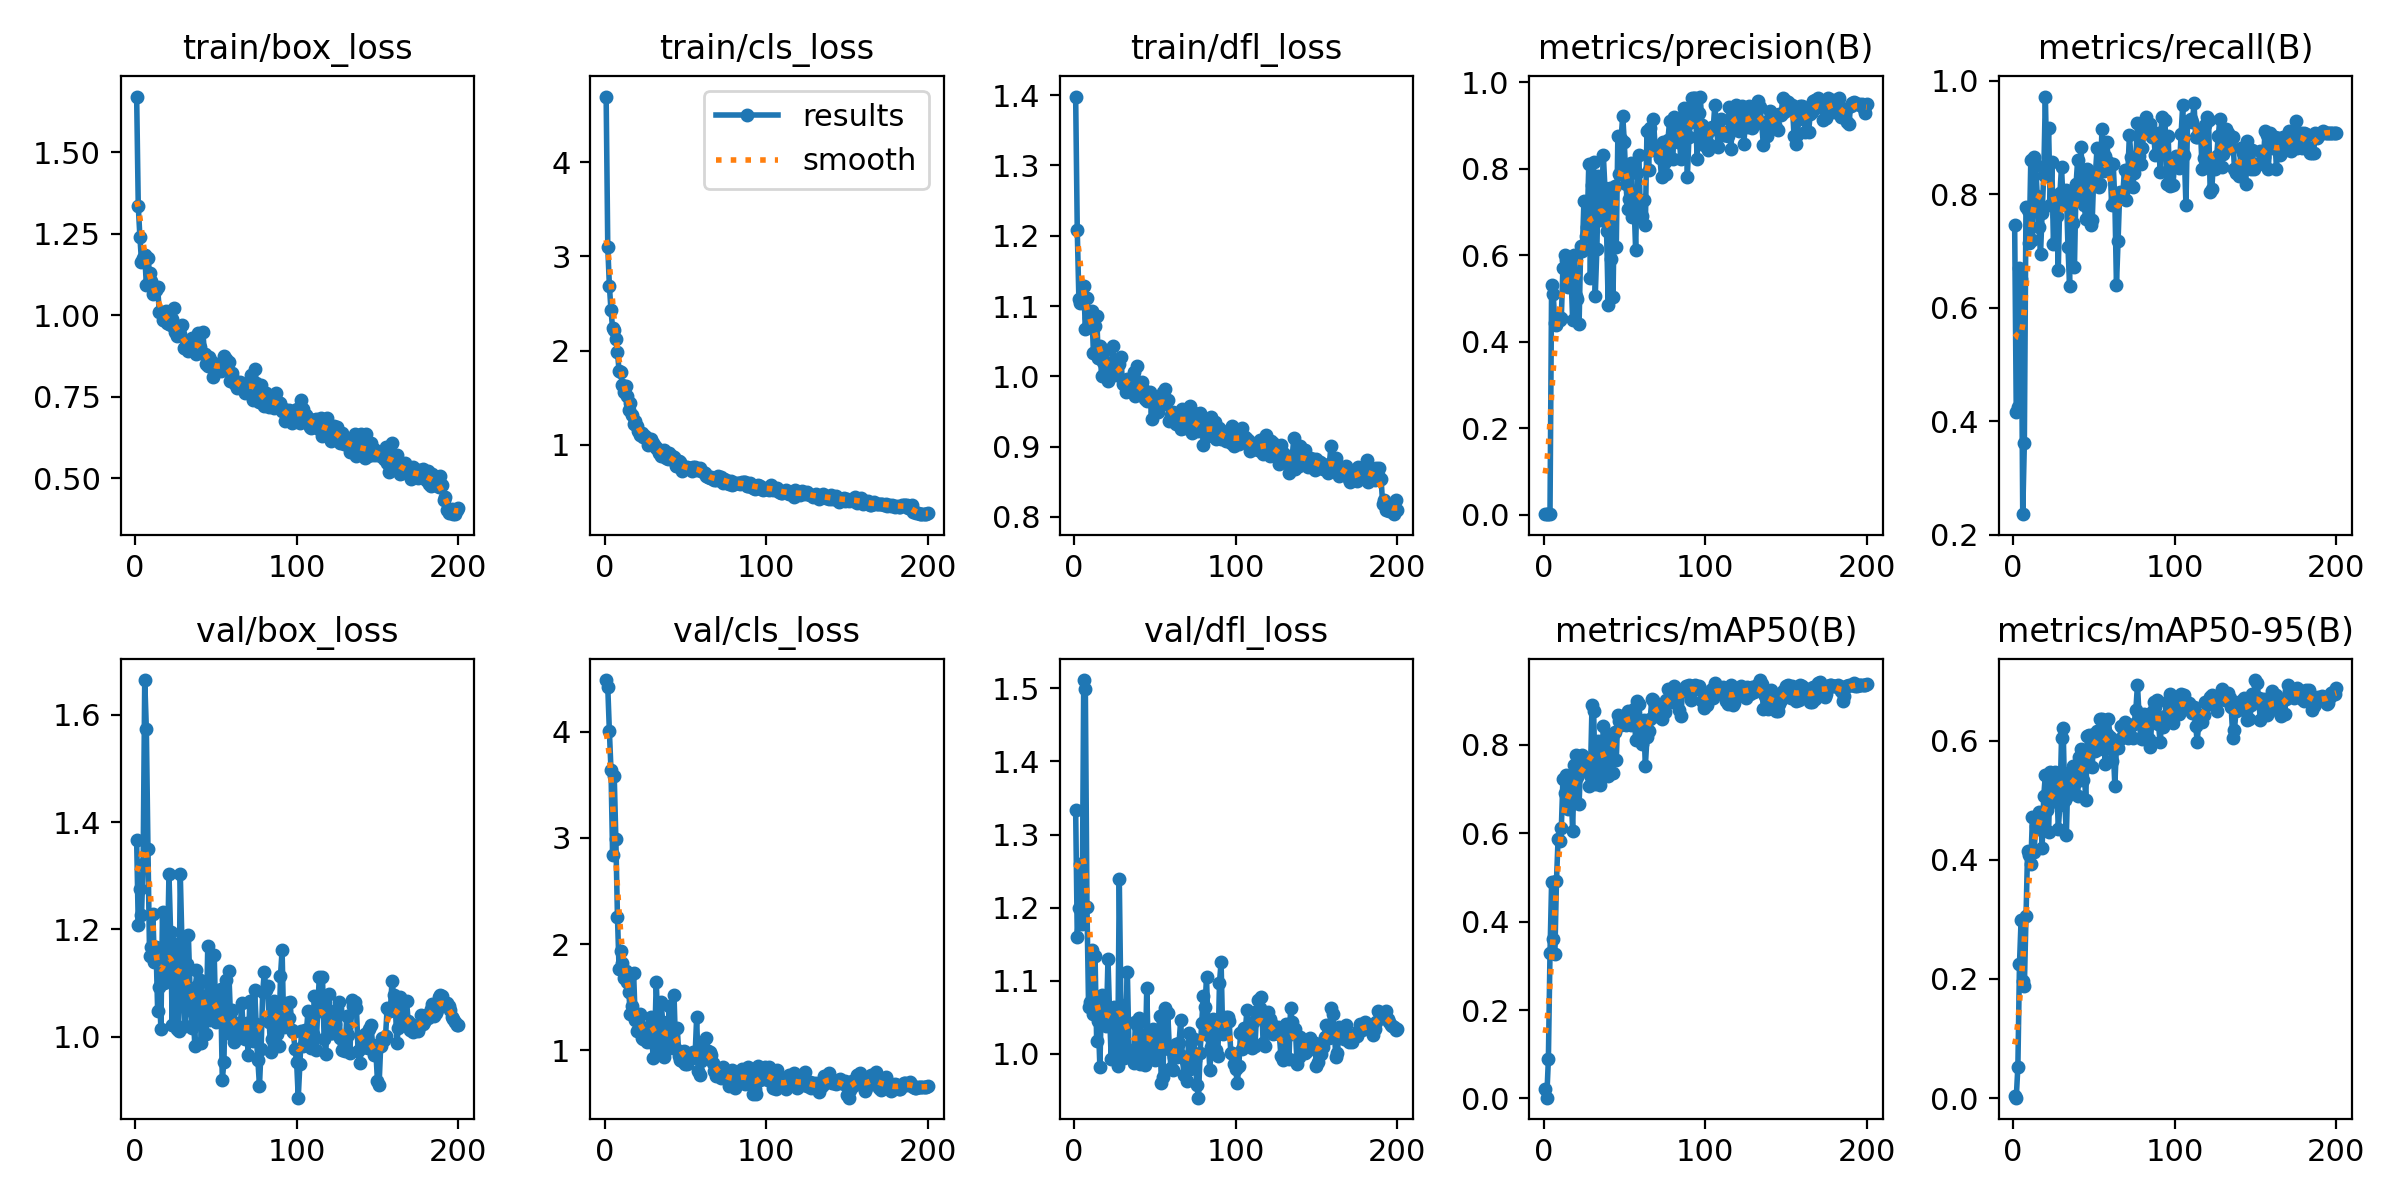

The file beside this chart, header and first rows:
epoch, train/box_loss, train/cls_loss, train/dfl_loss, metrics/precision(B), metrics/recall(B), metrics/mAP50(B), metrics/mAP50-95(B), val/box_loss, val/cls_loss, val/dfl_loss, lr/pg0, lr/pg1, lr/pg2
1, 1.671, 4.7, 1.398, 0.00254, 0.746, 0.02111, 0.0033, 1.366, 4.488, 1.334, 0.0002834, 0.0002834, 0.0002834
2, 1.336, 3.103, 1.208, 0.00136, 0.4167, 0.00168, 0.00086, 1.208, 4.422, 1.16, 0.0005806, 0.0005806, 0.0005806
3, 1.242, 2.687, 1.109, 0.0014, 0.4246, 0.08878, 0.05313, 1.276, 4.006, 1.199, 0.0008748, 0.0008748, 0.0008748
4, 1.165, 2.429, 1.104, 0.00223, 0.6706, 0.3286, 0.2259, 1.227, 3.641, 1.259, 0.001166, 0.001166, 0.001166
5, 1.175, 2.235, 1.107, 0.5321, 0.6508, 0.4891, 0.2998, 1.322, 2.839, 1.178, 0.001454, 0.001454, 0.001454
6, 1.185, 2.219, 1.128, 0.5093, 0.2365, 0.3599, 0.1967, 1.664, 3.585, 1.511, 0.001626, 0.001626, 0.001626
7, 1.094, 2.118, 1.068, 0.4437, 0.3611, 0.3269, 0.1881, 1.573, 2.987, 1.499, 0.001618, 0.001618, 0.001618
8, 1.176, 1.981, 1.111, 0.4391, 0.7769, 0.4914, 0.3051, 1.351, 2.256, 1.201, 0.001609, 0.001609, 0.001609
9, 1.13, 1.783, 1.083, 0.4606, 0.7725, 0.5877, 0.415, 1.15, 1.766, 1.064, 0.001601, 0.001601, 0.001601
10, 1.106, 1.772, 1.078, 0.4493, 0.7143, 0.5833, 0.4076, 1.168, 1.937, 1.071, 0.001593, 0.001593, 0.001593
11, 1.067, 1.637, 1.093, 0.4556, 0.86, 0.6109, 0.3924, 1.228, 1.826, 1.142, 0.001584, 0.001584, 0.001584
12, 1.07, 1.559, 1.033, 0.571, 0.7187, 0.7225, 0.4716, 1.14, 1.683, 1.055, 0.001576, 0.001576, 0.001576
13, 1.079, 1.62, 1.071, 0.6005, 0.8651, 0.6912, 0.413, 1.167, 1.745, 1.134, 0.001568, 0.001568, 0.001568
14, 1.086, 1.512, 1.086, 0.5899, 0.8518, 0.7323, 0.4572, 1.048, 1.645, 1.018, 0.00156, 0.00156, 0.00156
15, 1.011, 1.367, 1.026, 0.5267, 0.7976, 0.6559, 0.4511, 1.094, 1.546, 1.046, 0.001551, 0.001551, 0.001551
16, 1.009, 1.439, 1.043, 0.5707, 0.7421, 0.6713, 0.4806, 1.015, 1.338, 0.9816, 0.001543, 0.001543, 0.001543
17, 0.9863, 1.319, 1.001, 0.5577, 0.6944, 0.7076, 0.478, 1.232, 1.415, 1.08, 0.001535, 0.001535, 0.001535
18, 0.9867, 1.215, 1.021, 0.4506, 0.7669, 0.6054, 0.4198, 1.1, 1.725, 1.048, 0.001527, 0.001527, 0.001527
19, 1.015, 1.25, 1.038, 0.5998, 0.8333, 0.7541, 0.5066, 1.117, 1.287, 1.056, 0.001519, 0.001519, 0.001519
20, 0.9766, 1.194, 1.021, 0.5051, 0.9722, 0.7777, 0.5427, 1.143, 1.184, 1.039, 0.00151, 0.00151, 0.00151
21, 0.9747, 1.146, 0.9936, 0.4986, 0.832, 0.7265, 0.4832, 1.303, 1.268, 1.13, 0.001502, 0.001502, 0.001502
22, 0.9718, 1.101, 1.013, 0.441, 0.9167, 0.6661, 0.4465, 1.195, 1.341, 1.055, 0.001494, 0.001494, 0.001494
23, 0.9891, 1.125, 1.006, 0.6208, 0.7806, 0.7676, 0.5474, 1.023, 1.112, 0.9933, 0.001486, 0.001486, 0.001486
24, 1.022, 1.082, 1.042, 0.6104, 0.8571, 0.7784, 0.503, 1.146, 1.108, 1.035, 0.001477, 0.001477, 0.001477
25, 0.9503, 1.089, 1.014, 0.7258, 0.7124, 0.7552, 0.4992, 1.173, 1.206, 1.064, 0.001469, 0.001469, 0.001469
26, 0.9361, 1.074, 1.001, 0.6444, 0.7832, 0.743, 0.5467, 1.016, 1.079, 1.016, 0.001461, 0.001461, 0.001461
27, 0.9561, 1, 1.02, 0.6654, 0.7619, 0.7474, 0.5348, 1.011, 1.12, 0.9829, 0.001453, 0.001453, 0.001453
28, 0.9418, 1.027, 1.018, 0.8103, 0.667, 0.7079, 0.4515, 1.303, 1.226, 1.24, 0.001444, 0.001444, 0.001444
29, 0.9694, 1.058, 1.027, 0.548, 0.8015, 0.7324, 0.4925, 1.179, 1.315, 1.067, 0.001436, 0.001436, 0.001436
30, 0.8994, 1.012, 0.9891, 0.7632, 0.8485, 0.8893, 0.6036, 1.078, 0.9242, 1.007, 0.001428, 0.001428, 0.001428
31, 0.8995, 0.982, 0.9925, 0.816, 0.7834, 0.8766, 0.6217, 1.02, 1.05, 0.9945, 0.001419, 0.001419, 0.001419
32, 0.9147, 0.9593, 0.9779, 0.5061, 0.797, 0.7112, 0.4999, 1.136, 1.645, 1.042, 0.001411, 0.001411, 0.001411
33, 0.8907, 0.954, 0.9966, 0.6143, 0.808, 0.7445, 0.4412, 1.19, 1.25, 1.112, 0.001403, 0.001403, 0.001403
34, 0.8987, 0.9093, 0.9813, 0.7839, 0.7064, 0.8087, 0.5456, 1.091, 1.025, 1.005, 0.001395, 0.001395, 0.001395
35, 0.9321, 0.8816, 0.9799, 0.6817, 0.6389, 0.7102, 0.5236, 1.017, 1.458, 1.002, 0.001386, 0.001386, 0.001386
36, 0.8931, 0.879, 0.9805, 0.7268, 0.8061, 0.7517, 0.5102, 1.047, 1.266, 1, 0.001378, 0.001378, 0.001378
37, 0.931, 0.9402, 1.006, 0.8321, 0.7486, 0.8439, 0.5566, 0.9826, 0.9386, 0.9879, 0.00137, 0.00137, 0.00137
38, 0.8829, 0.8594, 0.9715, 0.7552, 0.672, 0.7991, 0.5346, 1.125, 0.9981, 1.043, 0.001362, 0.001362, 0.001362
39, 0.9475, 0.8503, 1.015, 0.6567, 0.8175, 0.7825, 0.5313, 1.097, 1.041, 1.039, 0.001353, 0.001353, 0.001353
40, 0.9043, 0.9067, 0.9795, 0.4861, 0.8611, 0.7289, 0.5068, 1.105, 1.419, 1.049, 0.001345, 0.001345, 0.001345
41, 0.8835, 0.8429, 0.9804, 0.7565, 0.7923, 0.7882, 0.5729, 0.989, 1.047, 0.9854, 0.001337, 0.001337, 0.001337
42, 0.9477, 0.8833, 0.9915, 0.5919, 0.8837, 0.8218, 0.5858, 1.076, 1.107, 1.026, 0.001329, 0.001329, 0.001329
43, 0.8811, 0.8679, 0.9802, 0.5027, 0.8305, 0.7368, 0.5339, 1.06, 1.518, 1.017, 0.00132, 0.00132, 0.00132
44, 0.851, 0.7733, 0.9672, 0.7596, 0.7817, 0.8292, 0.5534, 1.006, 1.014, 0.985, 0.001312, 0.001312, 0.001312
45, 0.845, 0.771, 0.9655, 0.618, 0.756, 0.7663, 0.4999, 1.169, 1.208, 1.09, 0.001304, 0.001304, 0.001304
46, 0.8725, 0.821, 0.9758, 0.8765, 0.8452, 0.8668, 0.6072, 1.031, 0.9483, 0.9977, 0.001296, 0.001296, 0.001296
47, 0.8616, 0.8177, 0.9776, 0.7881, 0.8287, 0.8541, 0.6089, 1.072, 0.9117, 1.023, 0.001287, 0.001287, 0.001287
48, 0.8097, 0.7209, 0.9386, 0.8689, 0.7464, 0.8441, 0.6023, 1.038, 0.8997, 1.021, 0.001279, 0.001279, 0.001279
49, 0.8472, 0.7563, 0.9655, 0.9229, 0.754, 0.8588, 0.5558, 1.152, 0.9928, 1.034, 0.001271, 0.001271, 0.001271
50, 0.848, 0.7578, 0.9495, 0.8609, 0.8361, 0.8661, 0.6106, 1.027, 0.8666, 0.9921, 0.001263, 0.001263, 0.001263
51, 0.851, 0.761, 0.9599, 0.7652, 0.8373, 0.845, 0.5825, 1.058, 0.8733, 0.9999, 0.001254, 0.001254, 0.001254
52, 0.8332, 0.7471, 0.9497, 0.7073, 0.881, 0.8762, 0.6166, 1.038, 0.9356, 1.016, 0.001246, 0.001246, 0.001246
53, 0.8304, 0.7466, 0.9669, 0.7291, 0.8127, 0.8525, 0.5864, 1.088, 0.968, 1.052, 0.001238, 0.001238, 0.001238
54, 0.8406, 0.7139, 0.9598, 0.8128, 0.8175, 0.8444, 0.6368, 0.92, 0.9275, 0.9602, 0.00123, 0.00123, 0.00123
55, 0.8742, 0.7601, 0.9781, 0.6876, 0.9143, 0.8692, 0.6362, 0.9531, 0.9843, 0.9676, 0.001221, 0.001221, 0.001221
56, 0.8649, 0.7625, 0.9818, 0.7219, 0.8403, 0.8816, 0.6099, 1.106, 0.9355, 1.062, 0.001213, 0.001213, 0.001213
57, 0.8503, 0.7341, 0.965, 0.6117, 0.8679, 0.8121, 0.5616, 1.008, 1.31, 1.008, 0.001205, 0.001205, 0.001205
58, 0.8567, 0.7413, 0.966, 0.7897, 0.893, 0.9, 0.6107, 1.123, 0.8033, 1.056, 0.001197, 0.001197, 0.001197
59, 0.7976, 0.746, 0.9361, 0.831, 0.8565, 0.8919, 0.6354, 1.043, 0.7709, 1.007, 0.001188, 0.001188, 0.001188
60, 0.8239, 0.7214, 0.9455, 0.6864, 0.8532, 0.8481, 0.6062, 1.05, 0.9017, 0.9811, 0.00118, 0.00118, 0.00118
... 140 more rows
